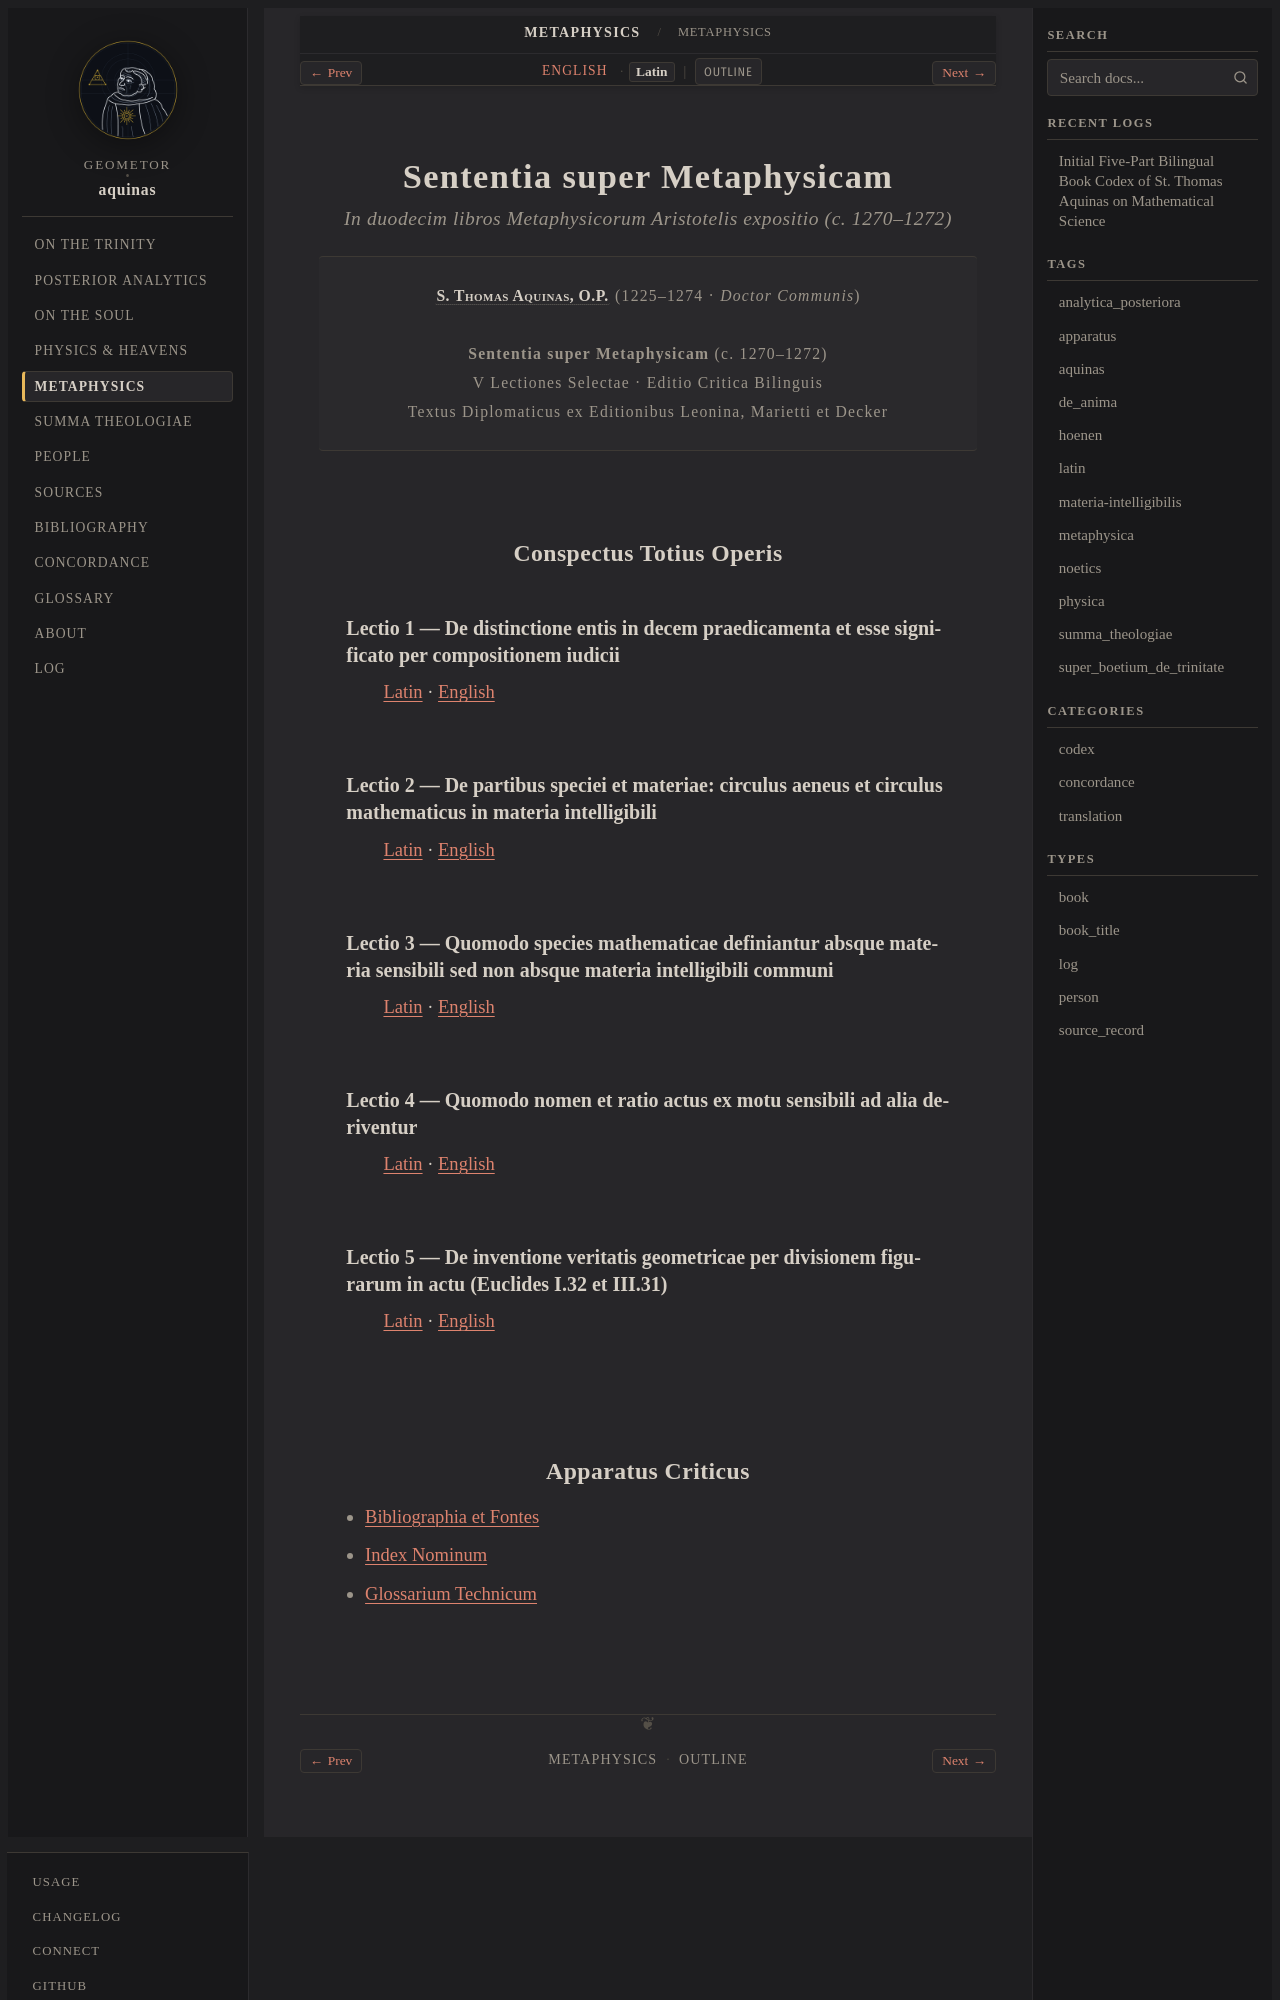

repository: geometor/aquinas · page: metaphysica/title-la.html · generator: sphinx

:type: book_title
:layout: book
:title: Sententia super Metaphysicam
:book_title: Sententia super Metaphysicam
:book_subtitle: In duodecim libros Metaphysicorum Aristotelis expositio (c. 1270–1272)
:author: S. Thomas Aquinas, O.P. (1225–1274)
:toc_label: Conspectus
:persons_label: Index Nominum
:bibliography_label: Bibliographia
:glossary_label: Glossarium
:tracks: English: index | Latin: title-la

.. _metaphysica-title-la:

Sententia super Metaphysicam
============================

.. rubric:: *In duodecim libros Metaphysicorum Aristotelis expositio* (c. 1270–1272)

.. container:: title-page

   | :person:`S. Thomas Aquinas, O.P. <aquinas>` (1225–1274 · *Doctor Communis*)
   |
   | **Sententia super Metaphysicam** (c. 1270–1272)
   | V Lectiones Selectae · Editio Critica Bilinguis
   | Textus Diplomaticus ex Editionibus Leonina, Marietti et Decker



.. _metaphysica-conspectus:

Conspectus Totius Operis
------------------------

Lectio 1 — De distinctione entis in decem praedicamenta et esse significato per compositionem iudicii
~~~~~~~~~~~~~~~~~~~~~~~~~~~~~~~~~~~~~~~~~~~~~~~~~~~~~~~~~~~~~~~~~~~~~~~~~~~~~~~~~~~~~~~~~~~~~~~~~~~~~

:ref:`Latin <metaphysica-lect_01-la>` · :ref:`English <metaphysica-lect_01-en>`

Lectio 2 — De partibus speciei et materiae: circulus aeneus et circulus mathematicus in materia intelligibili
~~~~~~~~~~~~~~~~~~~~~~~~~~~~~~~~~~~~~~~~~~~~~~~~~~~~~~~~~~~~~~~~~~~~~~~~~~~~~~~~~~~~~~~~~~~~~~~~~~~~~~~~~~~~~

:ref:`Latin <metaphysica-lect_02-la>` · :ref:`English <metaphysica-lect_02-en>`

Lectio 3 — Quomodo species mathematicae definiantur absque materia sensibili sed non absque materia intelligibili communi
~~~~~~~~~~~~~~~~~~~~~~~~~~~~~~~~~~~~~~~~~~~~~~~~~~~~~~~~~~~~~~~~~~~~~~~~~~~~~~~~~~~~~~~~~~~~~~~~~~~~~~~~~~~~~~~~~~~~~~~~~

:ref:`Latin <metaphysica-lect_03-la>` · :ref:`English <metaphysica-lect_03-en>`

Lectio 4 — Quomodo nomen et ratio actus ex motu sensibili ad alia deriventur
~~~~~~~~~~~~~~~~~~~~~~~~~~~~~~~~~~~~~~~~~~~~~~~~~~~~~~~~~~~~~~~~~~~~~~~~~~~~

:ref:`Latin <metaphysica-lect_04-la>` · :ref:`English <metaphysica-lect_04-en>`

Lectio 5 — De inventione veritatis geometricae per divisionem figurarum in actu (Euclides I.32 et III.31)
~~~~~~~~~~~~~~~~~~~~~~~~~~~~~~~~~~~~~~~~~~~~~~~~~~~~~~~~~~~~~~~~~~~~~~~~~~~~~~~~~~~~~~~~~~~~~~~~~~~~~~~~~

:ref:`Latin <metaphysica-lect_05-la>` · :ref:`English <metaphysica-lect_05-en>`
